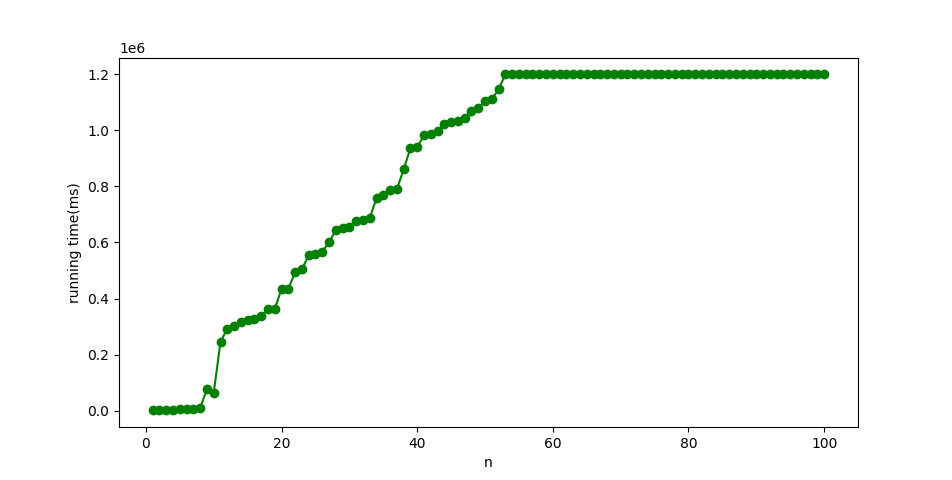

Data behind this chart, as committed beside it:
x, running_time
1, 570
2, 1400
3, 2600
4, 3000
5, 4561
6, 5680
7, 4000
8, 8940
9, 77228
10, 64053
11, 245163
12, 292517
13, 303111
14, 315766
15, 322083
16, 327981
17, 339216
18, 361315
19, 363642
20, 434269
21, 434932
22, 492849
23, 504360
24, 553580
25, 557822
26, 567785
27, 600181
28, 644218
29, 652296
30, 655142
31, 677545
32, 681223
33, 687540
34, 758382
35, 770925
36, 787885
37, 789859
38, 860624
39, 936758
40, 940491
41, 982624
42, 986242
43, 996290
44, 1022766
45, 1029299
46, 1032518
47, 1046119
48, 1070073
49, 1081271
50, 1104336
51, 1110452
52, 1146391
53, 1200000
54, 1200000
55, 1200000
56, 1200000
57, 1200000
58, 1200000
59, 1200000
60, 1200000
... 40 more rows
